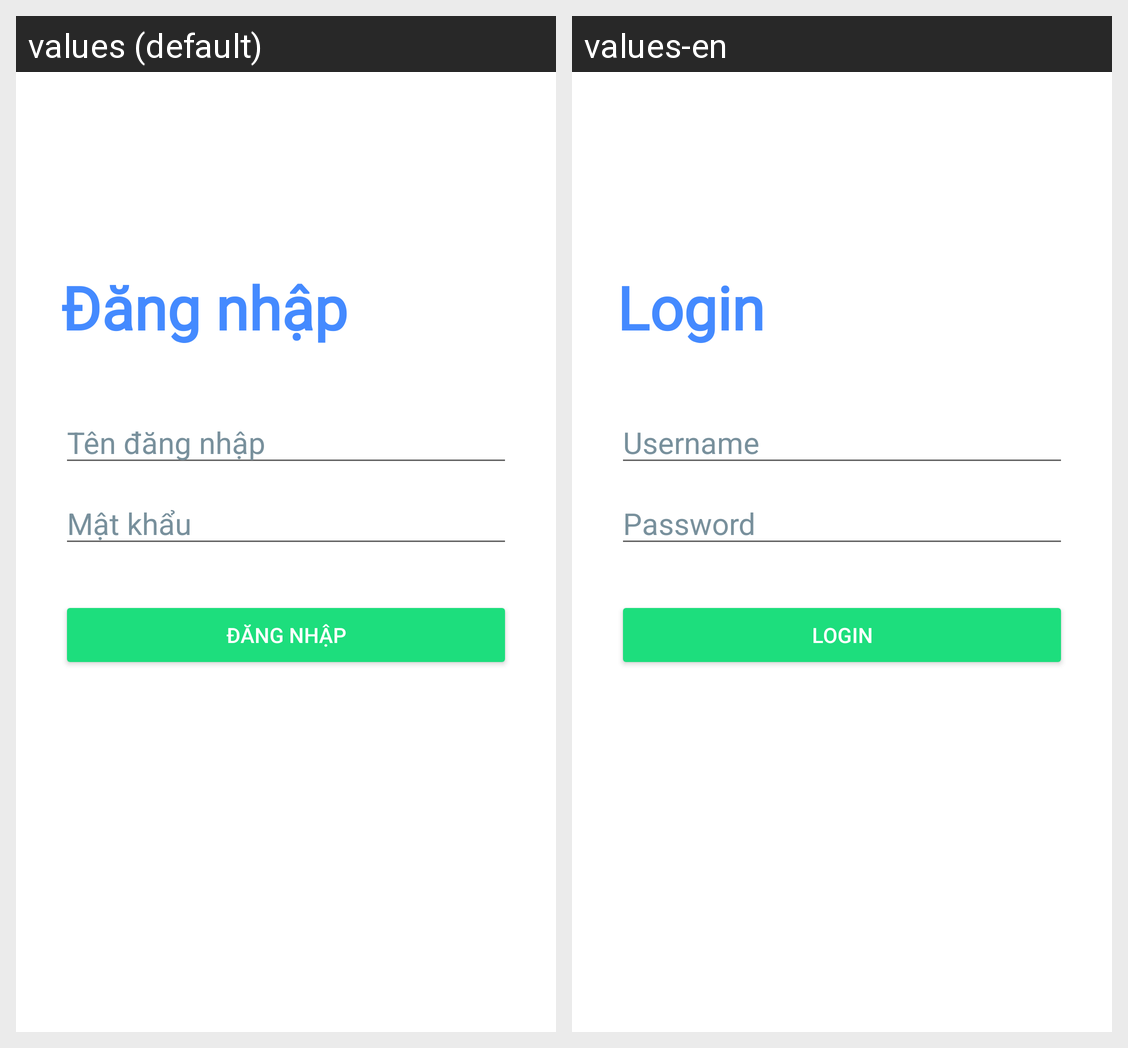

Here is an Android app screen in its default locale and in the app's own translations. Write out the translated-string differences for the strings that appear on this screen.
Android screen res/layout/activity_login.xml rendered under 2 locales, left to right: values (default), values-en. Device: Nexus 5 (rendered at 1080×1920; each locale shown at half size, 540×960, under a caption strip naming it); theme Theme.DaAndroid.
Strings drawn on this screen, with the default value and each locale's value (text and hints the layout hard-codes, and strings that could not be matched under every locale, appear in the picture but are not listed):

title_activity_login
  values: Đăng nhập
  values-en: Login

username_hint
  values: Tên đăng nhập
  values-en: Username

password_hint
  values: Mật khẩu
  values-en: Password

login_btn
  values: Đăng nhập
  values-en: Login
